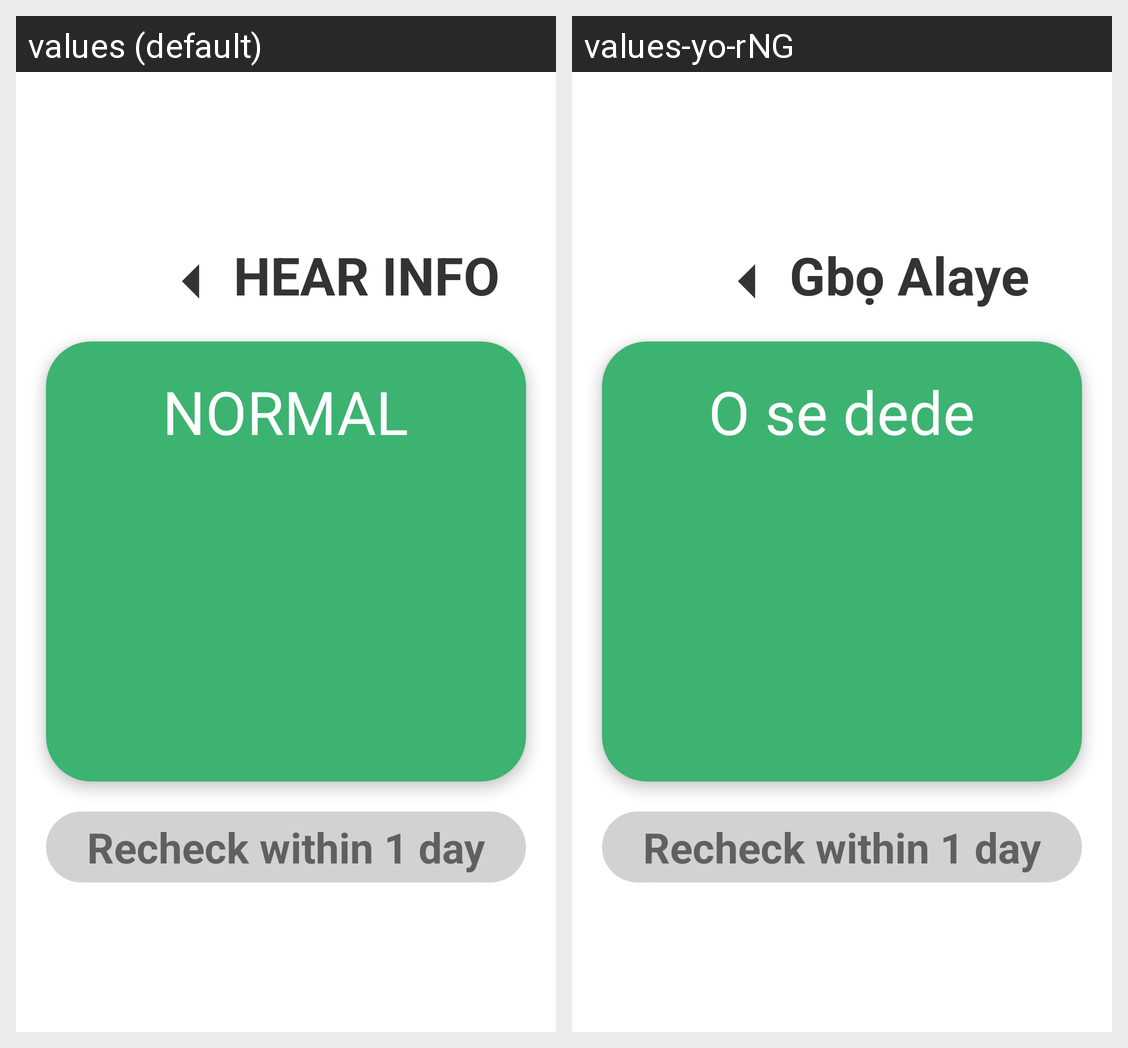

Strings drawn on this Android screen and how each of the app's shown locales translates them:
Android screen res/layout/fragment_normal_feedback.xml rendered under 2 locales, left to right: values (default), values-yo-rNG. Device: Nexus 5 (rendered at 1080×1920; each locale shown at half size, 540×960, under a caption strip naming it); theme splashScreenTheme.
Strings drawn on this screen, with the default value and each locale's value (text and hints the layout hard-codes, and strings that could not be matched under every locale, appear in the picture but are not listed):

hear_feedback
  values: HEAR INFO
  values-yo-rNG: Gbọ Alaye

hear_audio
  values: HEAR INFO
  values-yo-rNG: Gbọ Alaye

normallabel
  values: NORMAL
  values-yo-rNG: O se dede

q1d_recheck
  values: Recheck within 1 day
  values-yo-rNG: Recheck within 1 day
